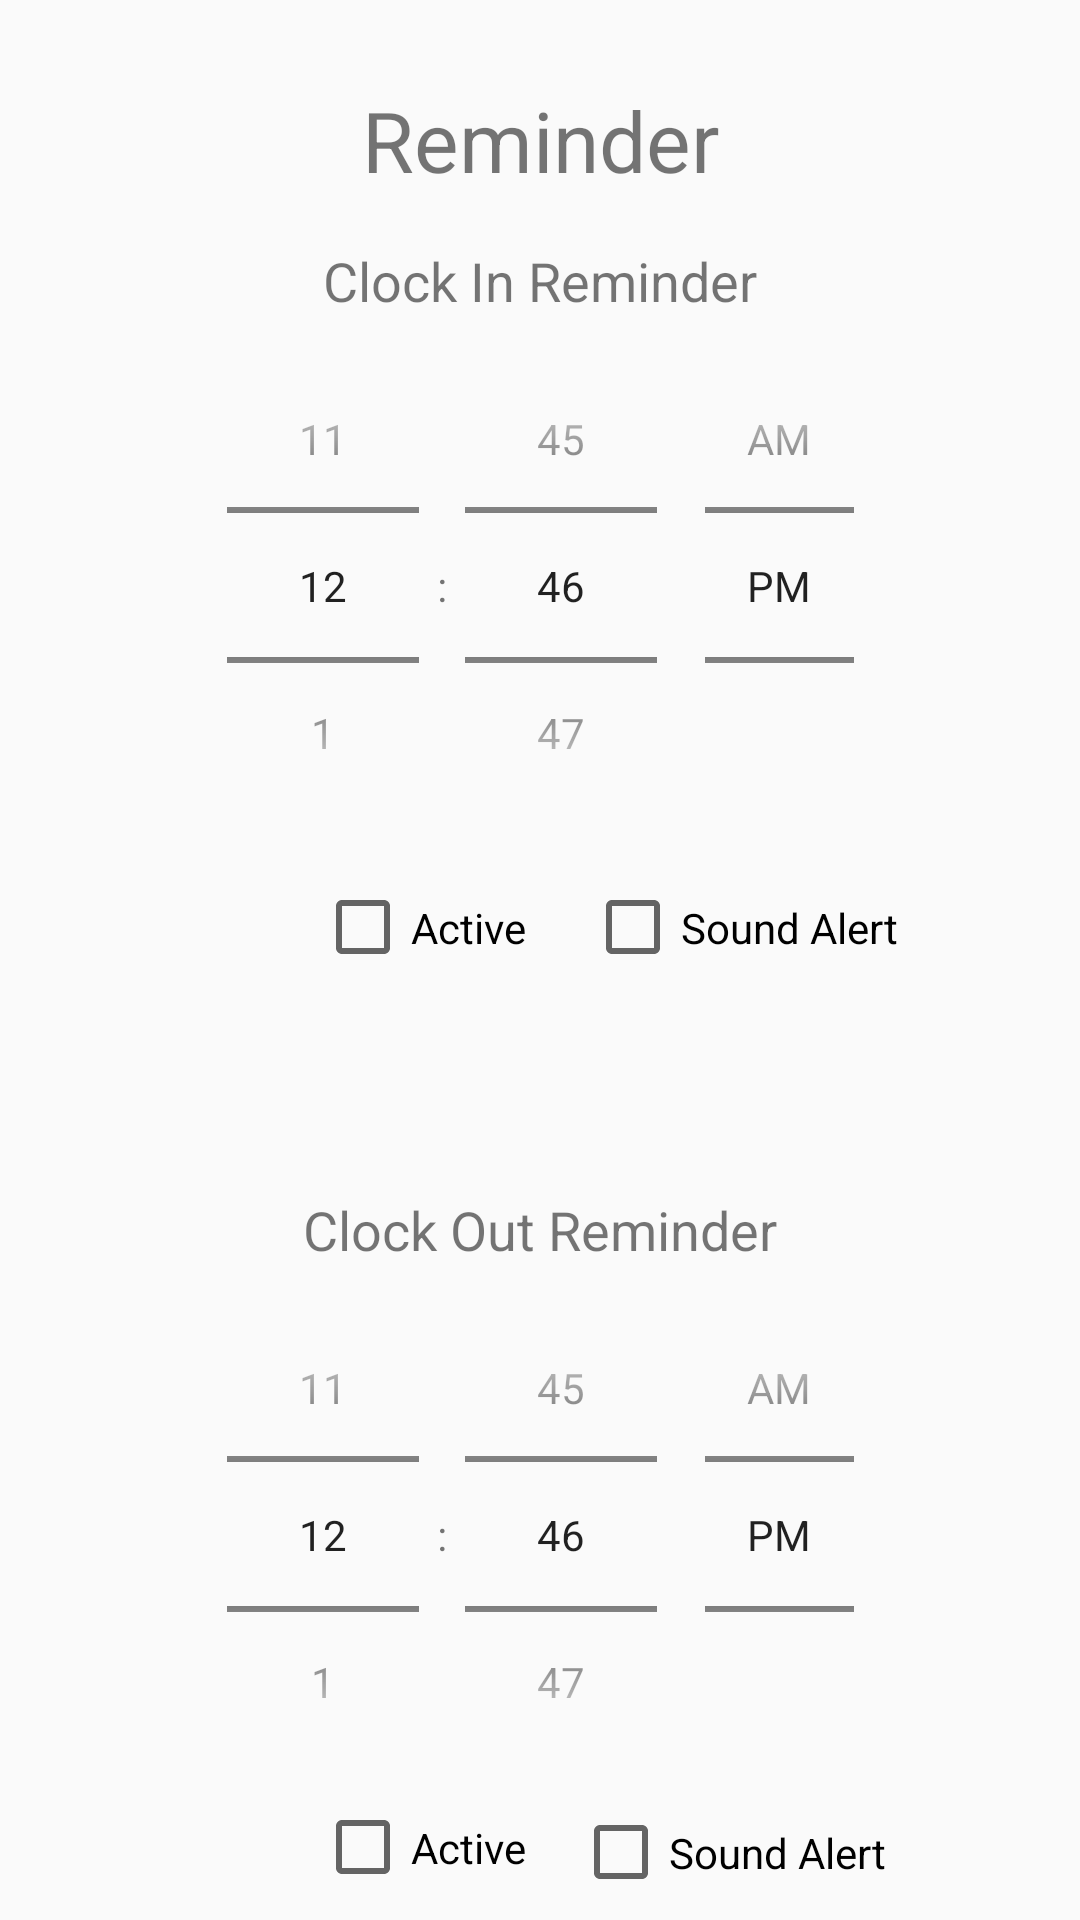

This screen was rendered from an Android layout file. Write that file and the resources it references.
<!-- AndroidManifest.xml: application theme AppTheme -->
<!-- res/layout/activity_reminder.xml -->
<?xml version="1.0" encoding="utf-8"?>
<android.support.constraint.ConstraintLayout xmlns:android="http://schemas.android.com/apk/res/android"
    xmlns:app="http://schemas.android.com/apk/res-auto"
    xmlns:tools="http://schemas.android.com/tools"
    android:layout_width="match_parent"
    android:layout_height="match_parent"
    tools:context=".ReminderActivity">

    <CheckBox
        android:id="@+id/checkBoxClockInActive"
        android:layout_width="78dp"
        android:layout_height="33dp"
        android:layout_marginTop="8dp"
        android:clickable="true"
        android:text="Active"
        app:layout_constraintEnd_toEndOf="parent"
        app:layout_constraintHorizontal_bias="0.372"
        app:layout_constraintStart_toStartOf="parent"
        app:layout_constraintTop_toBottomOf="@+id/timePickerClockIn" />

    <CheckBox
        android:id="@+id/checkBoxClockInSoundAlert"
        android:layout_width="116dp"
        android:layout_height="33dp"
        android:layout_marginStart="12dp"
        android:layout_marginLeft="12dp"
        android:layout_marginTop="8dp"
        android:text="Sound Alert"
        app:layout_constraintStart_toEndOf="@+id/checkBoxClockInActive"
        app:layout_constraintTop_toBottomOf="@+id/timePickerClockIn" />

    <TimePicker
        android:id="@+id/timePickerClockIn"
        android:layout_width="241dp"
        android:layout_height="179dp"
        android:timePickerMode="spinner"
        app:layout_constraintBottom_toTopOf="@+id/checkBoxClockOutActive"
        app:layout_constraintTop_toBottomOf="@+id/textView2"
        app:layout_constraintEnd_toEndOf="parent"
        app:layout_constraintStart_toStartOf="parent"
        app:layout_constraintVertical_bias="0.0"
        tools:layout_editor_absoluteX="84dp" />

    <TimePicker
        android:id="@+id/timePickerClockOut"
        android:layout_width="241dp"
        android:layout_height="179dp"
        android:timePickerMode="spinner"
        app:layout_constraintTop_toBottomOf="@+id/textView3"
        app:layout_constraintEnd_toEndOf="parent"
        app:layout_constraintStart_toStartOf="parent"
        app:layout_constraintVertical_bias="0.0"
        tools:layout_editor_absoluteX="85dp"
        tools:layout_editor_absoluteY="428dp" />

    <TextView
        android:id="@+id/textView"
        android:layout_width="wrap_content"
        android:layout_height="wrap_content"
        android:layout_marginStart="8dp"
        android:layout_marginLeft="8dp"
        android:layout_marginTop="28dp"
        android:layout_marginEnd="8dp"
        android:layout_marginRight="8dp"
        android:text="Reminder"
        android:textSize="28sp"
        app:layout_constraintEnd_toEndOf="parent"
        app:layout_constraintStart_toStartOf="parent"
        app:layout_constraintTop_toTopOf="parent" />

    <TextView
        android:id="@+id/textView2"
        android:layout_width="0dp"
        android:layout_height="wrap_content"
        android:layout_marginTop="16dp"
        android:text="Clock In Reminder"
        android:textAlignment="center"
        android:textSize="18sp"
        app:layout_constraintTop_toBottomOf="@+id/textView"
        app:layout_constraintEnd_toEndOf="parent"
        app:layout_constraintStart_toStartOf="parent"
        tools:layout_editor_absoluteX="134dp"
        />

    <TextView
        android:id="@+id/textView3"
        android:layout_width="0dp"
        android:layout_height="wrap_content"
        android:layout_marginTop="72dp"
        android:text="Clock Out Reminder"
        android:textAlignment="center"
        android:textSize="18sp"
        app:layout_constraintEnd_toEndOf="parent"
        app:layout_constraintHorizontal_bias="1.0"
        app:layout_constraintStart_toStartOf="parent"
        app:layout_constraintTop_toBottomOf="@+id/checkBoxClockInActive" />

    <CheckBox
        android:id="@+id/checkBoxClockOutActive"
        android:layout_width="78dp"
        android:layout_height="33dp"
        android:layout_marginBottom="16dp"
        android:text="Active"
        app:layout_constraintBottom_toBottomOf="parent"
        app:layout_constraintEnd_toEndOf="parent"
        app:layout_constraintHorizontal_bias="0.372"
        app:layout_constraintStart_toStartOf="parent"
        app:layout_constraintTop_toBottomOf="@+id/timePickerClockOut"
        app:layout_constraintVertical_bias="0.172" />

    <CheckBox
        android:id="@+id/checkBoxClockOutSoundAlert"
        android:layout_width="116dp"
        android:layout_height="33dp"
        android:layout_marginStart="8dp"
        android:layout_marginLeft="8dp"
        android:text="Sound Alert"
        app:layout_constraintTop_toBottomOf="@+id/timePickerClockOut"
        app:layout_constraintStart_toEndOf="@+id/checkBoxClockOutActive"
        tools:layout_editor_absoluteY="615dp"
        app:layout_constraintHorizontal_bias="0.372"/>"/>

    <TextView
        android:id="@+id/tesText"
        android:layout_width="0dp"
        android:layout_height="wrap_content"
        android:layout_marginStart="20dp"
        android:layout_marginLeft="20dp"
        android:layout_marginTop="180dp"
        app:layout_constraintStart_toEndOf="@+id/timePickerClockIn"
        app:layout_constraintTop_toTopOf="parent" />

</android.support.constraint.ConstraintLayout>
<!-- resources referenced by this layout -->
<resources>
  <style name="AppTheme" parent="Theme.AppCompat.Light.NoActionBar">
          
          <item name="colorPrimary">@color/colorPrimary</item>
          <item name="colorPrimaryDark">@color/colorPrimaryDark</item>
          <item name="colorAccent">@color/colorAccent</item>
      </style>
  <color name="colorPrimary">#444444</color>
  <color name="colorPrimaryDark">#CD5C5C</color>
  <color name="colorAccent">#FF4081</color>
</resources>
